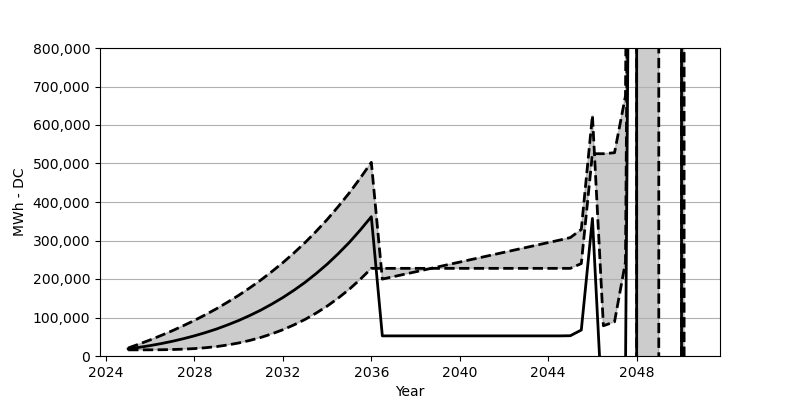

Source data for this figure (header and first rows):
Date, Low, Base, High
2025-01, 15958, 18566, 20762
2025-07, 15979, 22473, 31029
2026-01, 16061, 27071, 41864
2026-07, 16298, 32266, 53430
2027-01, 16814, 38215, 65667
2027-07, 17772, 44864, 78666
2028-01, 19246, 52410, 92480
2028-07, 21453, 60842, 107232
2029-01, 24483, 70203, 122953
2029-07, 28627, 80707, 139746
2030-01, 33844, 92274, 157621
2030-07, 40359, 105057, 176734
2031-01, 48173, 119190, 197196
2031-07, 57451, 134756, 219082
2032-01, 68244, 151889, 242524
2032-07, 80707, 170662, 267605
2033-01, 94954, 191238, 294521
2033-07, 111201, 213804, 323376
2034-01, 129509, 238462, 354384
2034-07, 150168, 265420, 387692
2035-01, 173239, 294841, 423391
2035-07, 199000, 326901, 461740
2036-01, 227649, 361838, 503027
2036-07, 227649, 52245, 199753
2037-01, 227649, 52245, 206072
2037-07, 227649, 52245, 212361
2038-01, 227649, 52245, 218680
2038-07, 227649, 52245, 225020
2039-01, 227649, 52245, 231329
2039-07, 227649, 52245, 237617
2040-01, 227649, 52245, 243926
2040-07, 227649, 52245, 250276
2041-01, 227649, 52245, 256616
2041-07, 227649, 52245, 262925
2042-01, 227649, 52245, 269234
2042-07, 227649, 52245, 275533
2043-01, 227649, 52245, 281862
2043-07, 227649, 52245, 288202
2044-01, 227649, 52245, 294521
2044-07, 227649, 52245, 300810
2045-01, 227649, 52667, 307562
2045-07, 240081, 67471, 328674
2046-01, 525438, 357292, 624825
2046-07, 525438, -195062, 78594
2047-01, 527984, -191269, 88728
2047-07, 675575, -42070, 244307
2048-01, 4578278, 3862303, 4155031
2048-07, 4578278, -970260921, -969961946
2049-01, 6162241, -968676711, -968371447
2049-07, -6554797064, -7529632087, -7529326020
2050-01, -6554797064, -1319890193, -1319596991
2050-07, 15583099685, 20818017720, 20818297830
